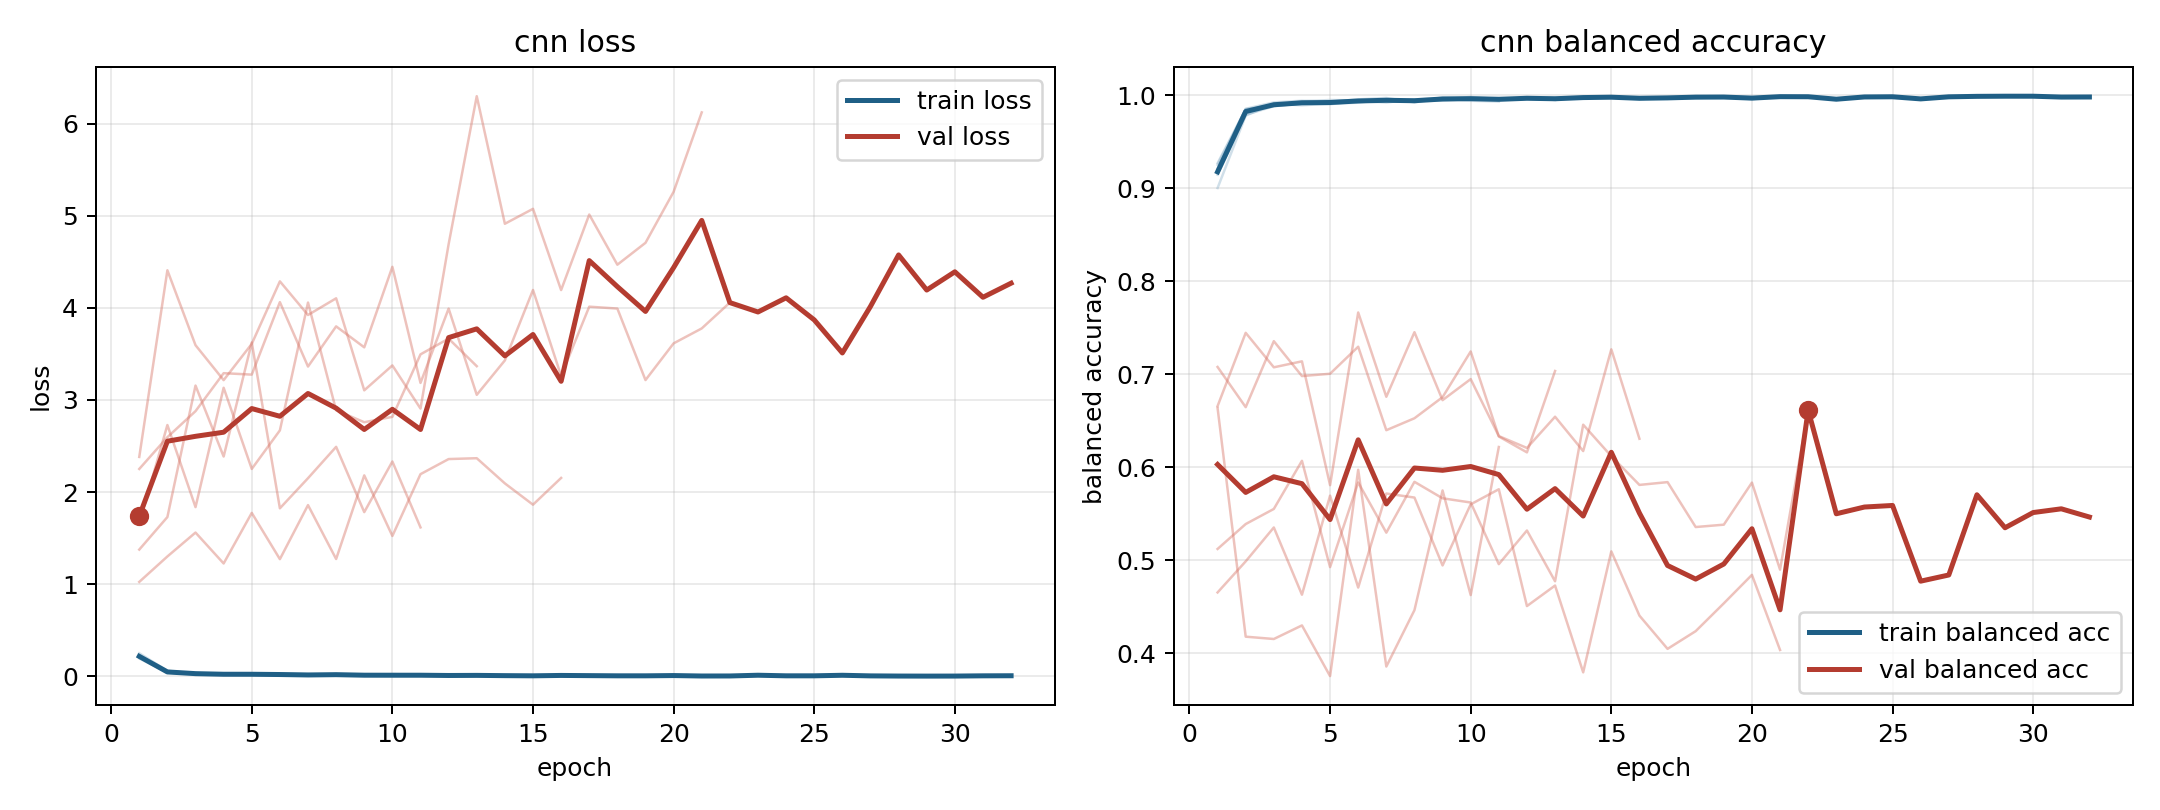

Source data for this figure (header and first rows):
model, fold, epoch, train_loss, train_balanced_accuracy, val_loss, val_balanced_accuracy
cnn, 1, 1, 0.2065, 0.9253, 2.382, 0.4652
cnn, 1, 2, 0.04327, 0.9848, 4.408, 0.4987
cnn, 1, 3, 0.0334, 0.9884, 3.595, 0.5351
cnn, 1, 4, 0.02532, 0.9914, 3.216, 0.4628
cnn, 1, 5, 0.02809, 0.9903, 3.609, 0.5694
cnn, 1, 6, 0.01725, 0.9938, 4.288, 0.4705
cnn, 1, 7, 0.01815, 0.9928, 3.923, 0.5717
cnn, 1, 8, 0.01905, 0.994, 4.104, 0.5673
cnn, 1, 9, 0.01426, 0.9956, 3.105, 0.4943
cnn, 1, 10, 0.01141, 0.9962, 3.375, 0.56
cnn, 1, 11, 0.01097, 0.9964, 2.907, 0.5762
cnn, 1, 12, 0.009713, 0.9967, 4.691, 0.4506
cnn, 1, 13, 0.01384, 0.9954, 6.298, 0.4726
cnn, 1, 14, 0.007239, 0.9976, 4.913, 0.3793
cnn, 1, 15, 0.007058, 0.9973, 5.075, 0.5094
cnn, 1, 16, 0.01153, 0.9959, 4.193, 0.4403
cnn, 1, 17, 0.006749, 0.9976, 5.013, 0.4045
cnn, 1, 18, 0.008908, 0.997, 4.469, 0.4236
cnn, 1, 19, 0.005699, 0.998, 4.706, 0.4535
cnn, 1, 20, 0.01147, 0.9959, 5.26, 0.4841
cnn, 1, 21, 0.003725, 0.9987, 6.122, 0.4033
cnn, 2, 1, 0.211, 0.9212, 1.026, 0.6657
cnn, 2, 2, 0.0411, 0.9854, 1.302, 0.7445
cnn, 2, 3, 0.02354, 0.9924, 1.561, 0.7074
cnn, 2, 4, 0.01929, 0.9941, 1.226, 0.7138
cnn, 2, 5, 0.02081, 0.9931, 1.775, 0.5806
cnn, 2, 6, 0.01464, 0.9956, 1.272, 0.7664
cnn, 2, 7, 0.00919, 0.9971, 1.859, 0.6757
cnn, 2, 8, 0.02424, 0.9923, 1.274, 0.7452
cnn, 2, 9, 0.007533, 0.9978, 2.182, 0.6721
cnn, 2, 10, 0.008376, 0.9971, 1.524, 0.6947
cnn, 2, 11, 0.008253, 0.9971, 2.195, 0.6334
cnn, 2, 12, 0.01007, 0.9967, 2.359, 0.6206
cnn, 2, 13, 0.008812, 0.997, 2.368, 0.6542
cnn, 2, 14, 0.007593, 0.9973, 2.095, 0.6173
cnn, 2, 15, 0.005816, 0.9981, 1.864, 0.7267
cnn, 2, 16, 0.008637, 0.9975, 2.154, 0.6305
cnn, 3, 1, 0.1951, 0.9269, 2.251, 0.512
cnn, 3, 2, 0.04206, 0.9851, 2.596, 0.5388
cnn, 3, 3, 0.02788, 0.9894, 2.879, 0.555
cnn, 3, 4, 0.01803, 0.9934, 3.291, 0.6068
cnn, 3, 5, 0.01553, 0.9949, 3.275, 0.4925
cnn, 3, 6, 0.01655, 0.9945, 4.062, 0.5835
cnn, 3, 7, 0.01414, 0.9949, 3.363, 0.5295
cnn, 3, 8, 0.01494, 0.9951, 3.799, 0.5842
cnn, 3, 9, 0.01189, 0.9957, 3.572, 0.5665
cnn, 3, 10, 0.006644, 0.9982, 4.445, 0.562
cnn, 3, 11, 0.01065, 0.9959, 3.185, 0.4957
cnn, 3, 12, 0.009757, 0.9963, 3.992, 0.5319
cnn, 3, 13, 0.006689, 0.9977, 3.056, 0.4773
cnn, 3, 14, 0.009108, 0.9977, 3.43, 0.6457
cnn, 3, 15, 0.005582, 0.9985, 4.194, 0.6118
cnn, 3, 16, 0.01048, 0.9969, 3.261, 0.5809
cnn, 3, 17, 0.009524, 0.9968, 4.013, 0.5839
cnn, 3, 18, 0.003362, 0.999, 3.992, 0.5356
cnn, 3, 19, 0.006529, 0.9982, 3.216, 0.5381
cnn, 3, 20, 0.006355, 0.998, 3.615, 0.5834
cnn, 3, 21, 0.004461, 0.9983, 3.777, 0.4898
cnn, 3, 22, 0.00447, 0.9984, 4.057, 0.6613
cnn, 3, 23, 0.01251, 0.9958, 3.955, 0.5498
... 33 more rows
